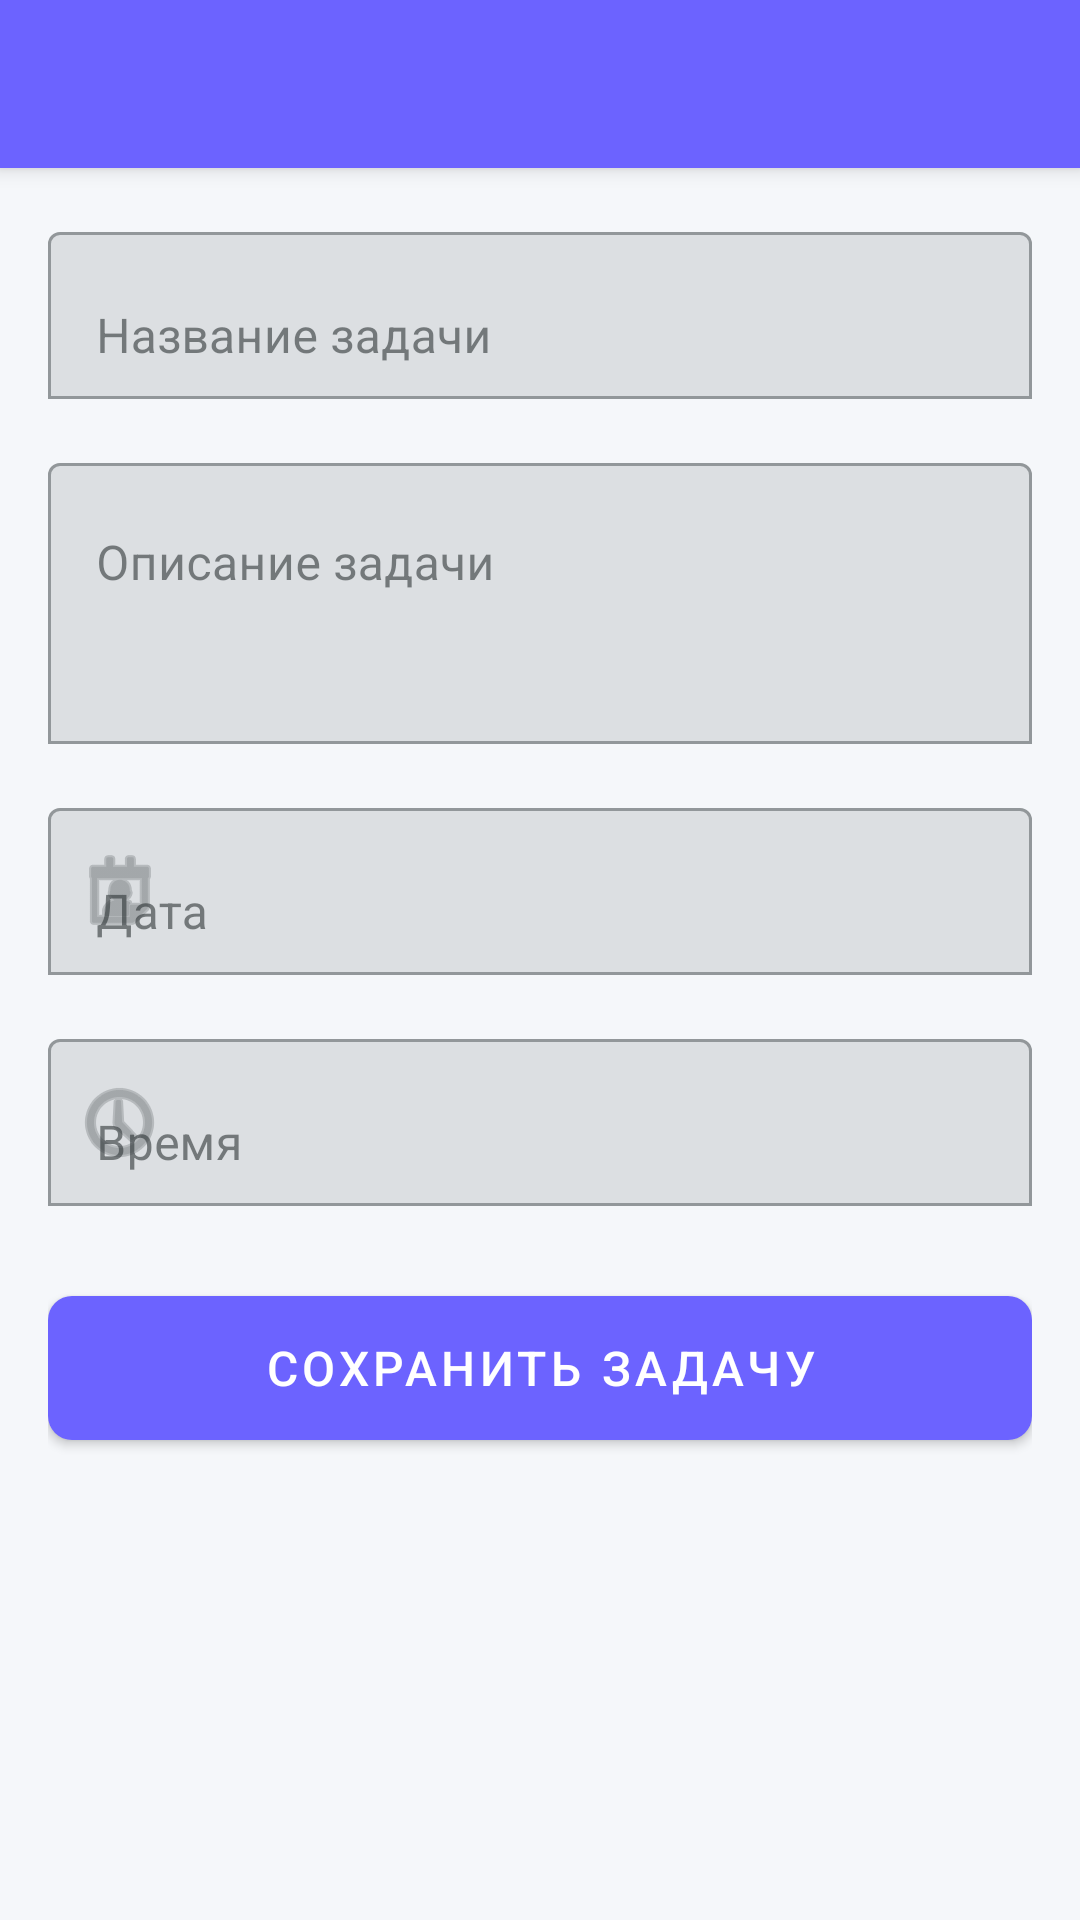

Produce the Android XML layout that renders to this screen, including the resource entries it uses.
<!-- AndroidManifest.xml: application theme Theme.MyApplication -->
<!-- res/layout/activity_add_task.xml -->
<?xml version="1.0" encoding="utf-8"?>
<androidx.coordinatorlayout.widget.CoordinatorLayout
    xmlns:android="http://schemas.android.com/apk/res/android"
    xmlns:app="http://schemas.android.com/apk/res-auto"
    android:layout_width="match_parent"
    android:layout_height="match_parent">

    <com.google.android.material.appbar.AppBarLayout
        android:layout_width="match_parent"
        android:layout_height="wrap_content">

        <androidx.appcompat.widget.Toolbar
            android:id="@+id/toolbar"
            android:layout_width="match_parent"
            android:layout_height="?attr/actionBarSize"
            android:background="?attr/colorPrimary"
            app:popupTheme="@style/ThemeOverlay.AppCompat.Light" />

    </com.google.android.material.appbar.AppBarLayout>

    <ScrollView
        android:layout_width="match_parent"
        android:layout_height="match_parent"
        app:layout_behavior="@string/appbar_scrolling_view_behavior">

        <LinearLayout
            android:layout_width="match_parent"
            android:layout_height="wrap_content"
            android:orientation="vertical"
            android:padding="16dp">

            <com.google.android.material.textfield.TextInputLayout
                android:layout_width="match_parent"
                android:layout_height="wrap_content"
                android:hint="@string/task_title"
                app:boxBackgroundMode="outline">

                <com.google.android.material.textfield.TextInputEditText
                    android:id="@+id/titleEditText"
                    android:layout_width="match_parent"
                    android:layout_height="wrap_content"
                    android:inputType="textCapSentences"
                    android:maxLines="1" />

            </com.google.android.material.textfield.TextInputLayout>

            <com.google.android.material.textfield.TextInputLayout
                android:layout_width="match_parent"
                android:layout_height="wrap_content"
                android:layout_marginTop="16dp"
                android:hint="@string/task_description"
                app:boxBackgroundMode="outline">

                <com.google.android.material.textfield.TextInputEditText
                    android:id="@+id/descriptionEditText"
                    android:layout_width="match_parent"
                    android:layout_height="wrap_content"
                    android:inputType="textCapSentences|textMultiLine"
                    android:minLines="3"
                    android:gravity="top" />

            </com.google.android.material.textfield.TextInputLayout>

            <com.google.android.material.textfield.TextInputLayout
                android:layout_width="match_parent"
                android:layout_height="wrap_content"
                android:layout_marginTop="16dp"
                android:hint="@string/task_date"
                app:boxBackgroundMode="outline"
                app:startIconDrawable="@android:drawable/ic_menu_my_calendar">

                <com.google.android.material.textfield.TextInputEditText
                    android:id="@+id/dateEditText"
                    android:layout_width="match_parent"
                    android:layout_height="wrap_content"
                    android:focusable="false"
                    android:clickable="true"
                    android:inputType="none" />

            </com.google.android.material.textfield.TextInputLayout>

            <com.google.android.material.textfield.TextInputLayout
                android:layout_width="match_parent"
                android:layout_height="wrap_content"
                android:layout_marginTop="16dp"
                android:hint="@string/task_time"
                app:boxBackgroundMode="outline"
                app:startIconDrawable="@android:drawable/ic_menu_recent_history">

                <com.google.android.material.textfield.TextInputEditText
                    android:id="@+id/timeEditText"
                    android:layout_width="match_parent"
                    android:layout_height="wrap_content"
                    android:focusable="false"
                    android:clickable="true"
                    android:inputType="none" />

            </com.google.android.material.textfield.TextInputLayout>

            <com.google.android.material.button.MaterialButton
                android:id="@+id/saveButton"
                android:layout_width="match_parent"
                android:layout_height="60dp"
                android:layout_marginTop="24dp"
                android:text="@string/save_task"
                android:textSize="16sp"
                app:cornerRadius="8dp" />

        </LinearLayout>

    </ScrollView>

</androidx.coordinatorlayout.widget.CoordinatorLayout>
<!-- resources referenced by this layout -->
<resources>
  <string name="save_task">Сохранить задачу</string>
  <string name="task_date">Дата</string>
  <string name="task_description">Описание задачи</string>
  <string name="task_time">Время</string>
  <string name="task_title">Название задачи</string>
  <style name="Theme.MyApplication" parent="Theme.MaterialComponents.DayNight.NoActionBar">
          <item name="colorPrimary">@color/primary</item>
          <item name="colorPrimaryVariant">@color/primary_dark</item>
          <item name="colorOnPrimary">@color/white</item>
          <item name="colorSecondary">@color/accent</item>
          <item name="colorSecondaryVariant">@color/accent_light</item>
          <item name="colorOnSecondary">@color/white</item>
          <item name="android:statusBarColor">@color/primary</item>
          <item name="android:windowBackground">@color/background</item>
          <item name="colorSurface">@color/surface</item>
          <item name="colorOnSurface">@color/text_primary</item>
      </style>
  <color name="primary">#6C63FF</color>
  <color name="primary_dark">#5548C8</color>
  <color name="white">#FFFFFF</color>
  <color name="accent">#FF6584</color>
  <color name="accent_light">#FF8FA3</color>
  <color name="background">#F5F7FA</color>
  <color name="surface">#FFFFFF</color>
  <color name="text_primary">#2D3436</color>
</resources>
